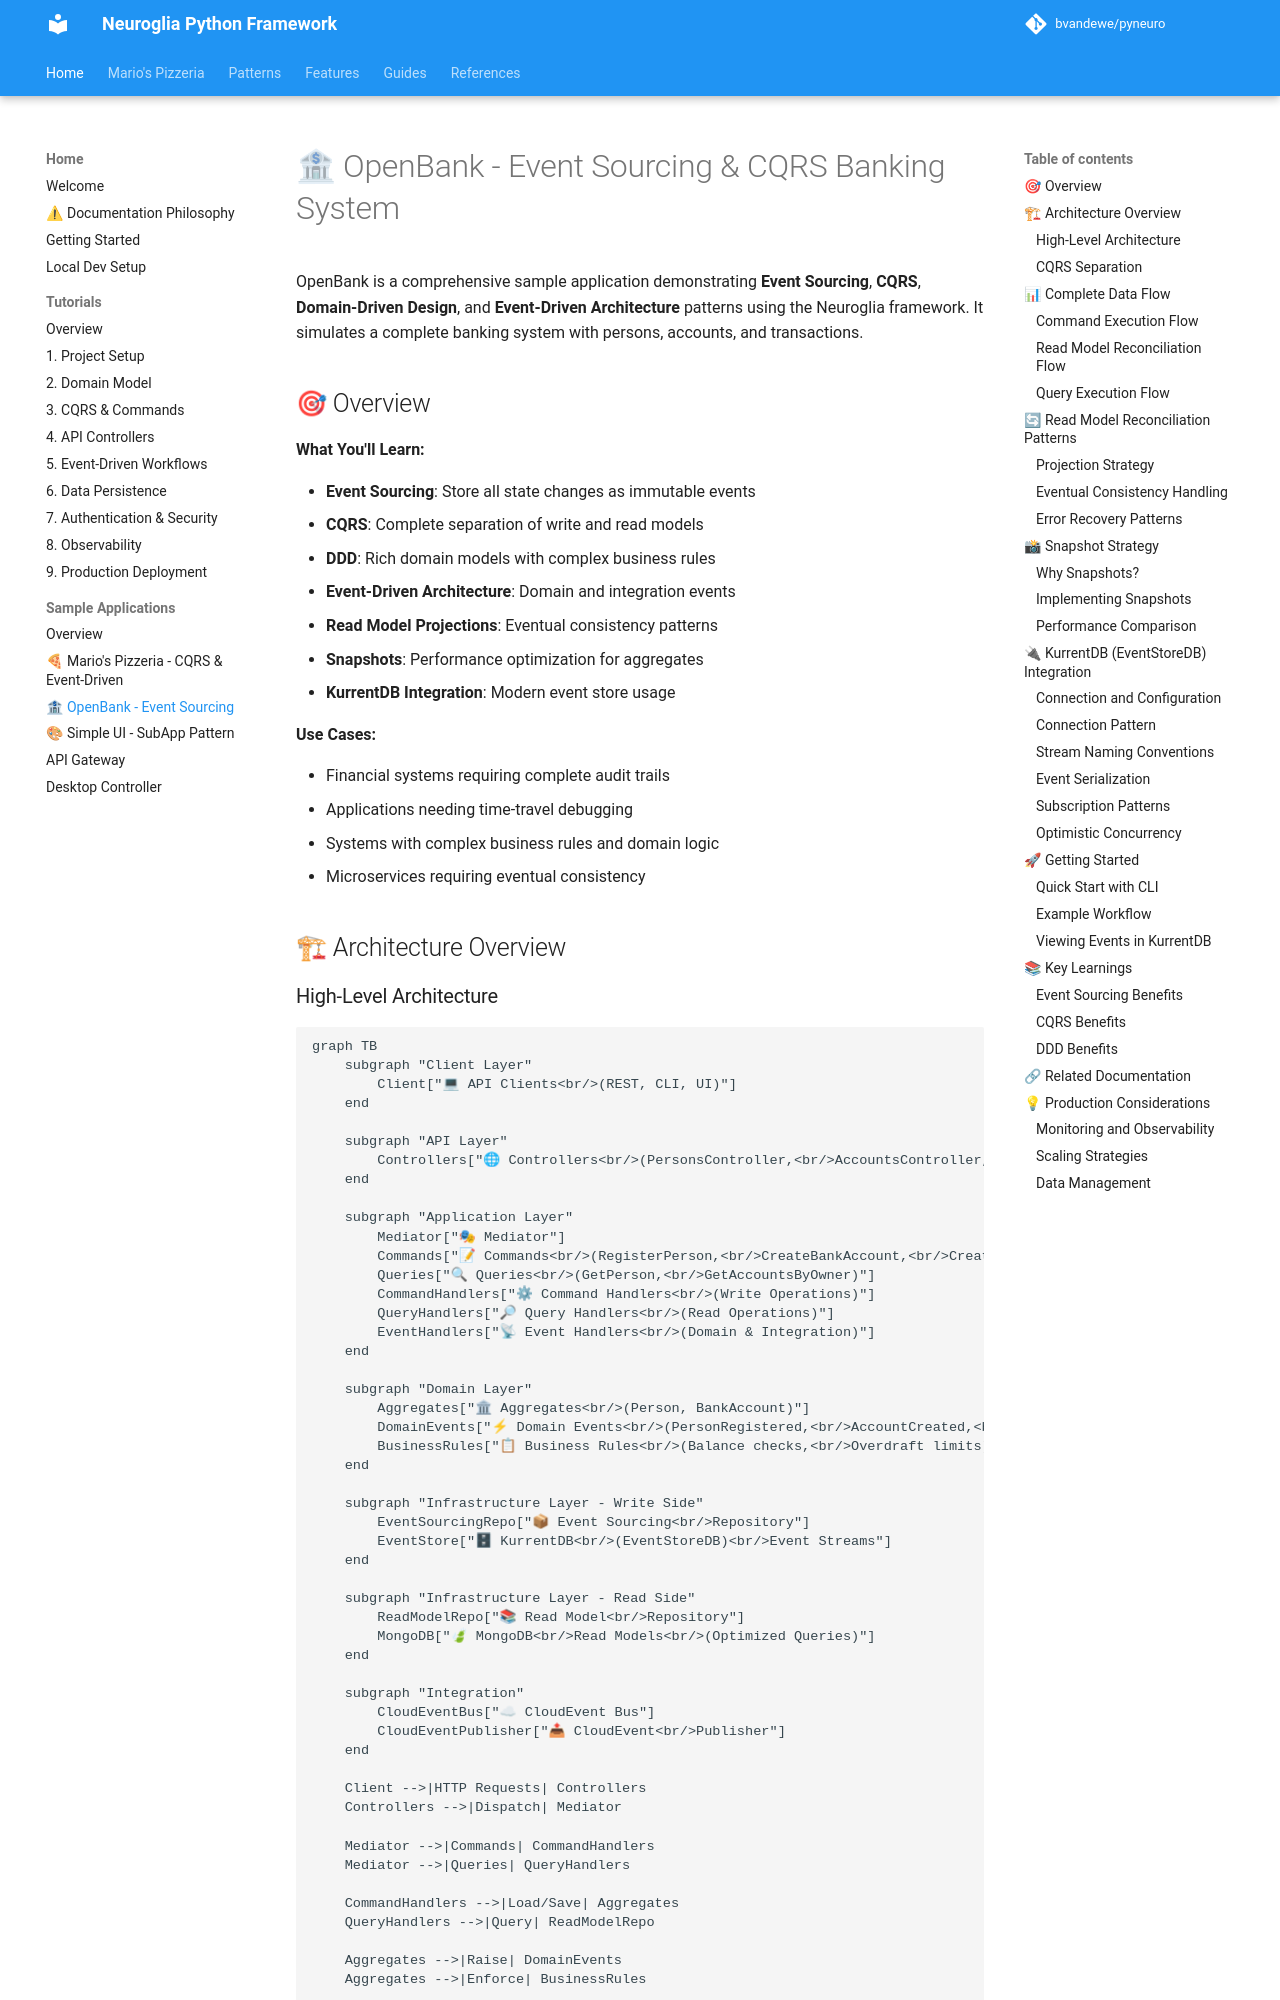

repository: bvandewe/pyneuro · page: samples/openbank/index.html · generator: mkdocs

# 🏦 OpenBank - Event Sourcing & CQRS Banking System

OpenBank is a comprehensive sample application demonstrating **Event Sourcing**, **CQRS**, **Domain-Driven Design**, and **Event-Driven Architecture** patterns using the Neuroglia framework. It simulates a complete banking system with persons, accounts, and transactions.

## 🎯 Overview

**What You'll Learn:**

- **Event Sourcing**: Store all state changes as immutable events
- **CQRS**: Complete separation of write and read models
- **DDD**: Rich domain models with complex business rules
- **Event-Driven Architecture**: Domain and integration events
- **Read Model Projections**: Eventual consistency patterns
- **Snapshots**: Performance optimization for aggregates
- **KurrentDB Integration**: Modern event store usage

**Use Cases:**

- Financial systems requiring complete audit trails
- Applications needing time-travel debugging
- Systems with complex business rules and domain logic
- Microservices requiring eventual consistency

## 🏗 Architecture Overview
